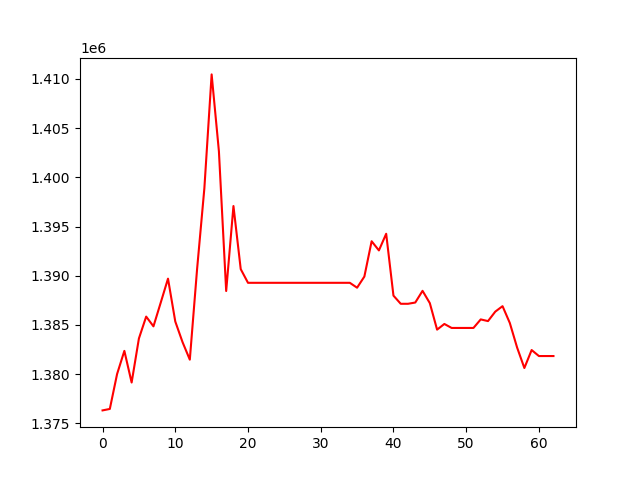

Data behind this chart, as committed beside it:
, 0
0, 1376312
1, 1376460
2, 1380010
3, 1382360
4, 1379144
5, 1383620
6, 1385845
7, 1384853
8, 1387265
9, 1389701
10, 1385348
11, 1383248
12, 1381468
13, 1390680
14, 1398878
15, 1410457
16, 1402644
17, 1388444
18, 1397080
19, 1390669
20, 1389278
21, 1389278
22, 1389278
23, 1389278
24, 1389278
25, 1389278
26, 1389278
27, 1389278
28, 1389278
29, 1389278
30, 1389278
31, 1389278
32, 1389278
33, 1389278
34, 1389278
35, 1388781
36, 1389912
37, 1393502
38, 1392570
39, 1394262
40, 1387976
41, 1387146
42, 1387146
43, 1387274
44, 1388463
45, 1387215
46, 1384520
47, 1385097
48, 1384691
49, 1384691
50, 1384691
51, 1384691
52, 1385559
53, 1385387
54, 1386348
55, 1386905
56, 1385195
57, 1382705
58, 1380620
59, 1382446
... 3 more rows
